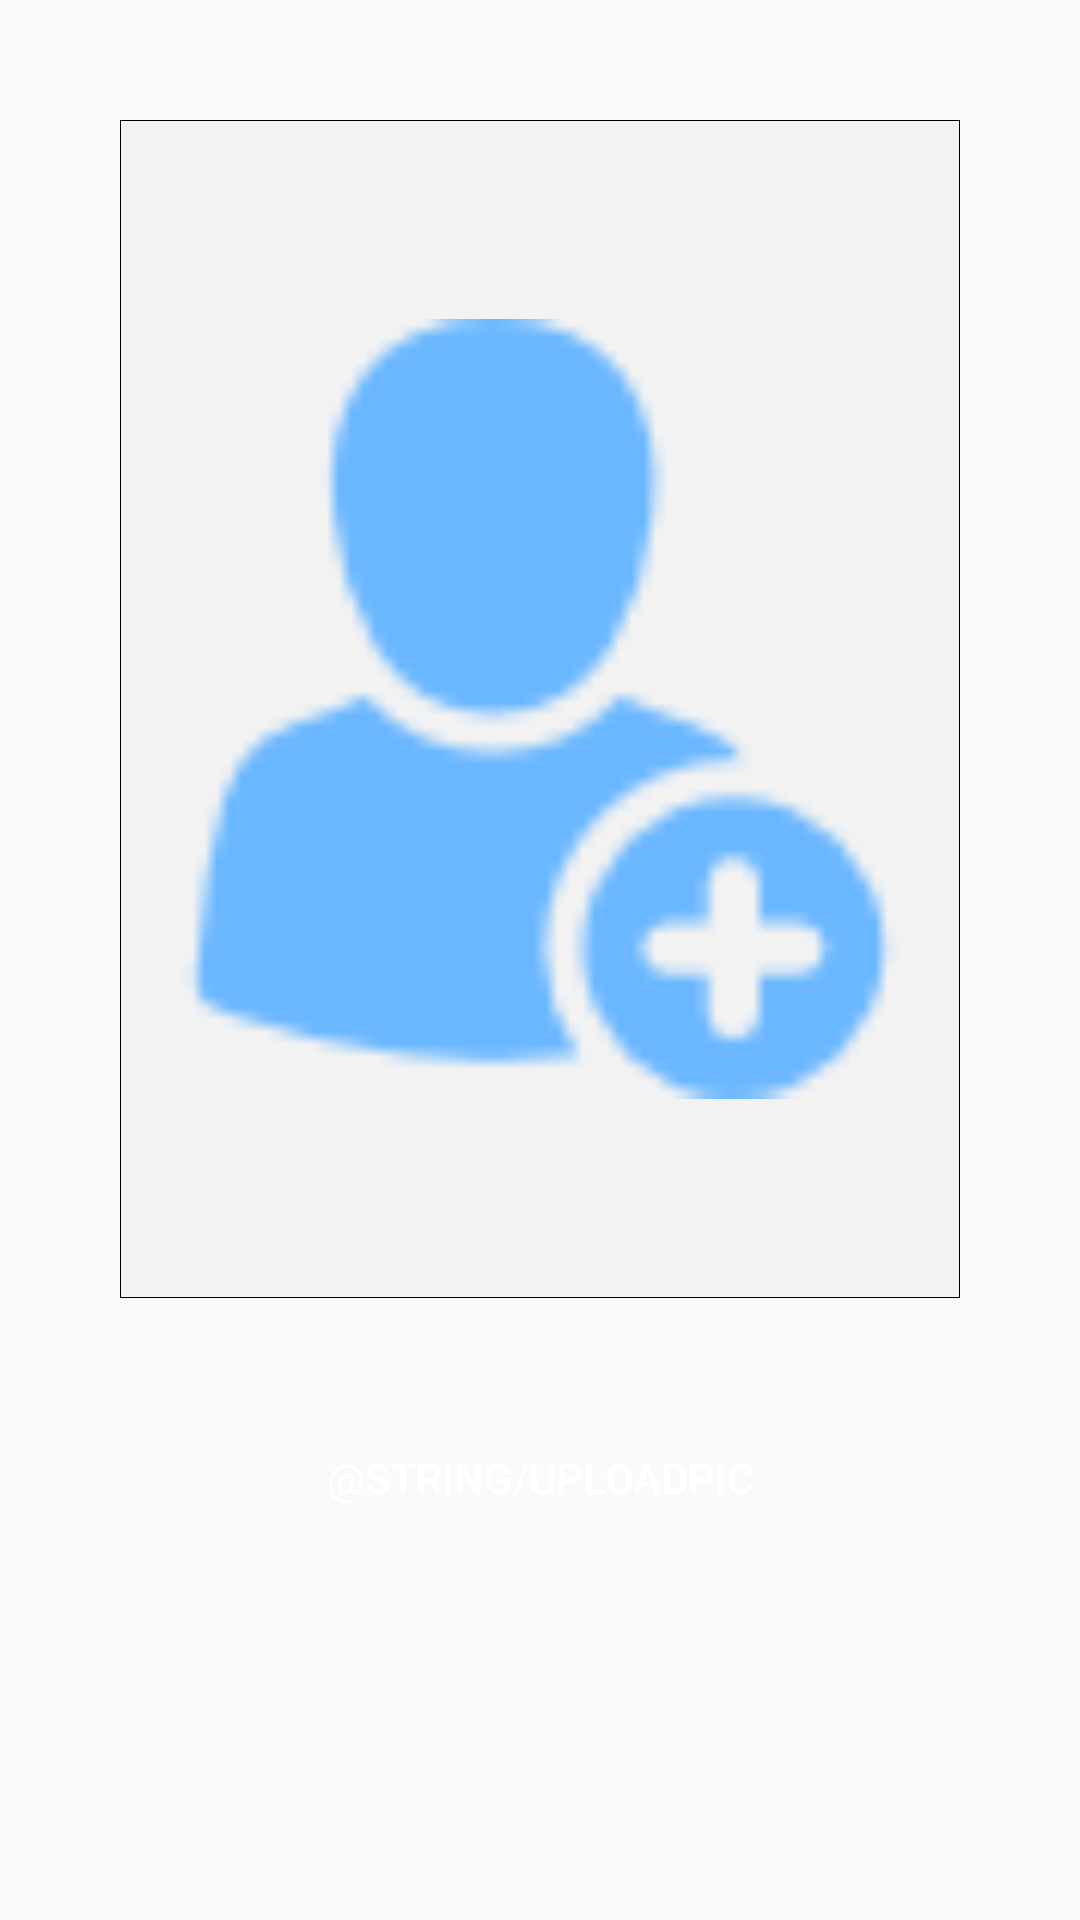

Write the Android layout XML for this screen, with the resource values it uses.
<!-- AndroidManifest.xml: application theme AppTheme -->
<!-- res/layout/fragment_profile_pic.xml -->
<LinearLayout xmlns:android="http://schemas.android.com/apk/res/android"
    xmlns:tools="http://schemas.android.com/tools"
    android:layout_width="match_parent"
    android:layout_height="match_parent"
    android:orientation="vertical"
    android:padding="10dp"
    tools:context="com.example.android.testamante.ui.fragments.ProfilePicFragment">

    <ImageView
        android:id="@+id/profileImage"
        android:layout_width="match_parent"
        android:layout_height="0dp"
        android:layout_marginBottom="40dp"
        android:layout_marginLeft="30dp"
        android:layout_marginRight="30dp"
        android:layout_marginTop="30dp"
        android:layout_weight="5"
        android:background="@drawable/rectangular_white_background"
        android:padding="10dp"
        android:scaleType="fitCenter"
        android:src="@drawable/add_profile_picture" />

    <LinearLayout
        android:layout_width="match_parent"
        android:layout_height="0dp"
        android:layout_weight="2"
        android:orientation="vertical">

        <Button
            android:id="@+id/selectPictureBtn"
            android:layout_width="wrap_content"
            android:layout_height="40dp"
            android:layout_gravity="center"
            android:background="@drawable/rounded_btn"
            android:paddingLeft="20dp"
            android:paddingRight="20dp"
            android:text="@string/uploadPic"
            android:textColor="@color/white"
            android:textStyle="normal" />
    </LinearLayout>

</LinearLayout>
<!-- resources referenced by this layout -->
<resources>
  <!-- drawable add_profile_picture: png bitmap (drawable-xhdpi, 1292 bytes) -->
  <!-- drawable rectangular_white_background (drawable) -->
  <?xml version="1.0" encoding="utf-8"?>
  <selector xmlns:android="http://schemas.android.com/apk/res/android">
      <item>
          <shape>
              <solid android:color="#f2f2f2" />
              <stroke android:width="0.1dp" android:color="@color/black" />
              <corners android:radius="0dp" />
          </shape>
  
      </item>
  </selector>
  <style name="AppTheme" parent="Theme.AppCompat.Light.DarkActionBar">
          
          <item name="colorPrimary">@color/colorPrimary</item>
          <item name="colorPrimaryDark">@color/colorPrimaryDark</item>
          <item name="colorAccent">@color/colorAccent</item>
      </style>
  <color name="colorPrimary">#80148e</color>
  <color name="colorPrimaryDark">#650b83</color>
  <color name="colorAccent">#e69857a1</color>
  <!-- not gathered from this repository: default colours our renderer supplied (Android Studio template values) -->
  <color name="black">#FF000000</color>
  <color name="white">#FFFFFFFF</color>
</resources>
